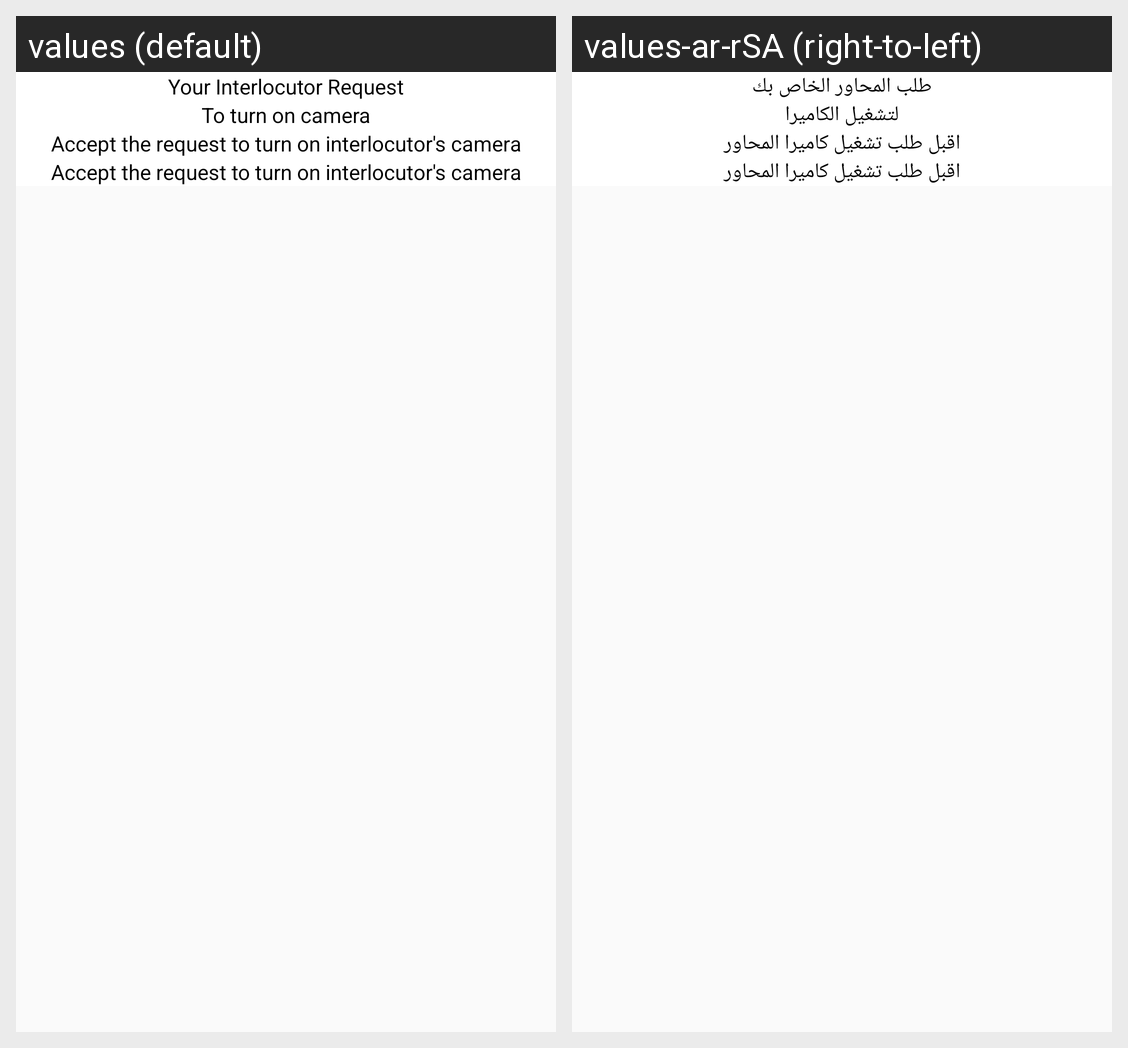

Here is an Android app screen in its default locale and in the app's own translations. Write out the translated-string differences for the strings that appear on this screen.
Android screen res/layout/camera_request_broadcast_view.xml rendered under 2 locales, left to right: values (default), values-ar-rSA (right-to-left). Device: Nexus 5 (rendered at 1080×1920; each locale shown at half size, 540×960, under a caption strip naming it); theme blackStatus.
Strings drawn on this screen, with the default value and each locale's value (text and hints the layout hard-codes, and strings that could not be matched under every locale, appear in the picture but are not listed):

your_interlocutor_request
  values: Your Interlocutor Request
  values-ar-rSA: طلب المحاور الخاص بك

to_turn_on_camera
  values: To turn on camera
  values-ar-rSA: لتشغيل الكاميرا

accept_the_request_to_turn_on_the_interlocutor_camera
  values: Accept the request to turn on interlocutor's camera
  values-ar-rSA: اقبل طلب تشغيل كاميرا المحاور
